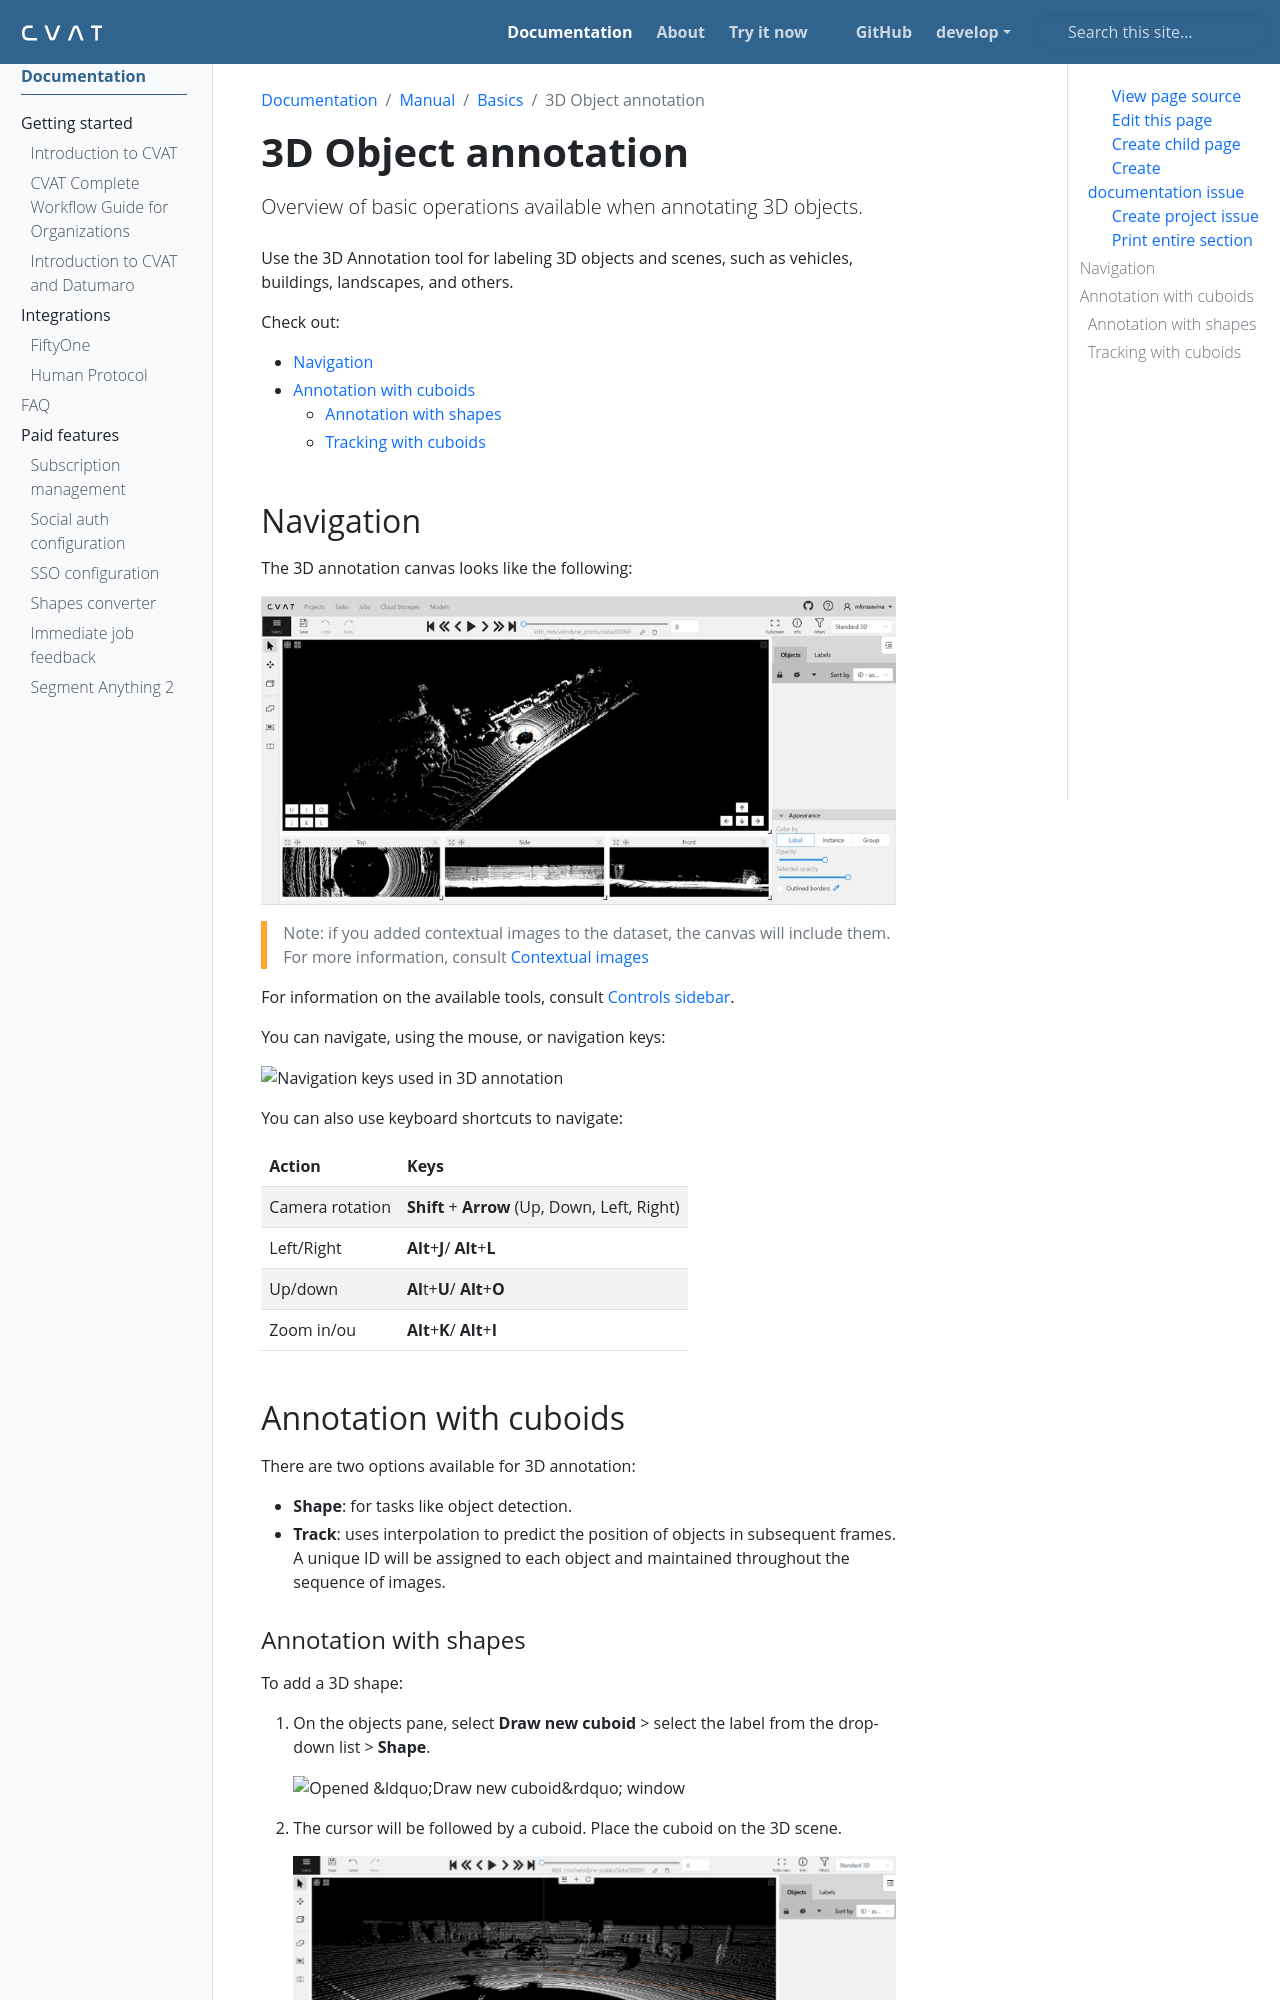

repository: wanlanli/cvat · page: docs/manual/basics/3d-object-annotation/index.html · generator: sphinx

---
title: '3D Object annotation'
linkTitle: '3D Object annotation'
weight: 19
description: 'Overview of basic operations available when annotating 3D objects.'
---

Use the 3D Annotation tool for labeling 3D objects and scenes, such as vehicles, buildings, landscapes, and others.

Check out:

- [Navigation](#navigation)
- [Annotation with cuboids](#annotation-with-cuboids)
  - [Annotation with shapes](#annotation-with-shapes)
  - [Tracking with cuboids](#tracking-with-cuboids)

## Navigation

The 3D annotation canvas looks like the following:

![3D canvas](/images/3d-canvas.jpg)

> Note: if you added contextual images to the dataset, the canvas will include them.
> For more information, consult {{< ilink "/docs/manual/advanced/contextual-images" "Contextual images" >}}

For information on the available tools, consult
{{< ilink "/docs/manual/basics/CVAT-annotation-Interface/controls-sidebar" "Controls sidebar" >}}.

You can navigate, using the mouse, or navigation keys:

![Navigation keys used in 3D annotation](/images/image216_carla_town3.jpg)

You can also use keyboard shortcuts to navigate:

<!--lint disable maximum-line-length-->

| Action          | Keys                                          |
| --------------- | --------------------------------------------- |
| Camera rotation | **Shift** + **Arrow** (Up, Down, Left, Right) |
| Left/Right      | **Alt**+**J**/ **Alt**+**L**                  |
| Up/down         | **Al**t+**U**/ **Alt**+**O**                  |
| Zoom in/ou      | **Alt**+**K**/ **Alt**+**I**                  |

<!--lint enable maximum-line-length-->
